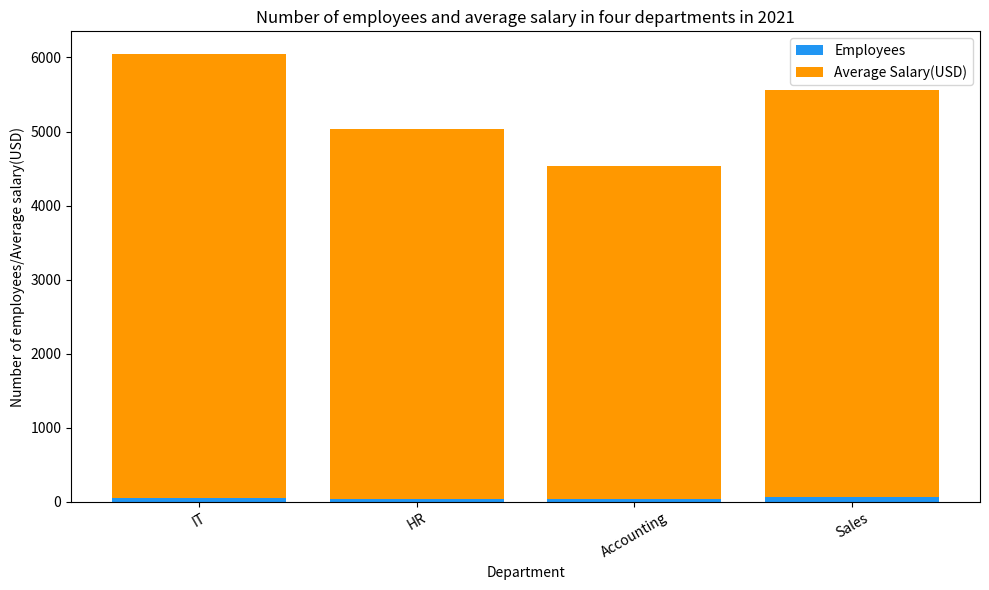

Python code for this plot: (Note: this script raises an exception after producing the figure.)


import matplotlib.pyplot as plt

plt.figure(figsize=(10,6))
ax = plt.subplot()

ax.bar(['IT','HR','Accounting','Sales'], [50,40,35,60], color = '#2196F3', label = 'Employees')
ax.bar(['IT','HR','Accounting','Sales'], [6000,5000,4500,5500], color = '#FF9800', label = 'Average Salary(USD)', bottom = [50,40,35,60])

ax.set_title('Number of employees and average salary in four departments in 2021')
ax.set_xlabel('Department')
ax.set_ylabel('Number of employees/Average salary(USD)')
ax.legend()

plt.xticks(rotation=30)
plt.tight_layout()
plt.savefig('bar chart/png/53.png')
plt.clf()
